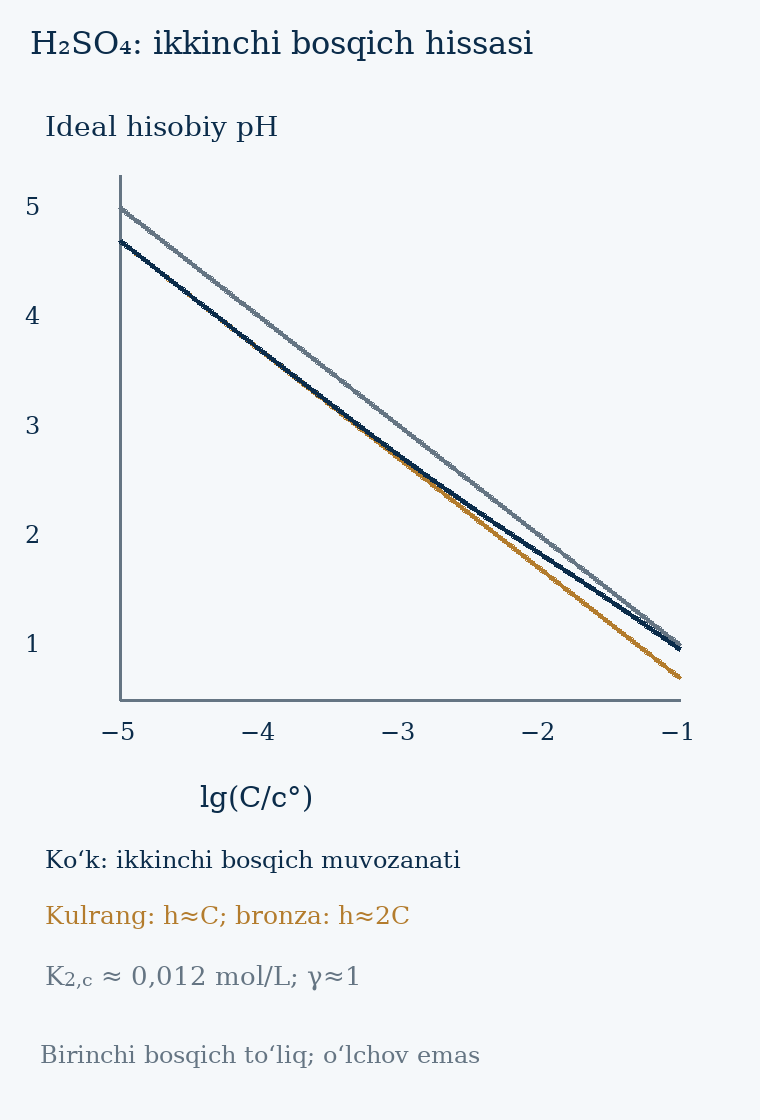

Source data for this figure (header and first rows):
log_C_over_c0, C_M, h_M, HSO4_M, SO4_M, pH_equilibrium, pH_one, pH_two
-5.0, 1e-05, 1.9983874861298838e-05, 1.6625542154921147e-08, 9.98337445784508e-06, 4.699, 5.0, 4.699
-4.987, 1.0292005271944286e-05, 2.056688740035084e-05, 1.7609361982234674e-08, 1.0274395909962051e-05, 4.687, 4.987, 4.686
-4.975, 1.0592537251772897e-05, 2.1166895577840546e-05, 1.8651361540880074e-08, 1.0573885890232017e-05, 4.674, 4.975, 4.674
-4.963, 1.0901844923851268e-05, 2.178439391408466e-05, 1.9754977832712006e-08, 1.0882089946018556e-05, 4.662, 4.963, 4.661
-4.95, 1.122018454301963e-05, 2.241989126794866e-05, 2.0923850583819147e-08, 1.1199260692435811e-05, 4.649, 4.95, 4.649
-4.938, 1.1547819846894581e-05, 2.3073911249512162e-05, 2.2161834173145198e-08, 1.1525658012721436e-05, 4.637, 4.938, 4.636
-4.925, 1.188502227437019e-05, 2.374699264443418e-05, 2.3473010260532086e-08, 1.1861549264109658e-05, 4.624, 4.925, 4.624
-4.912, 1.2232071190499326e-05, 2.44396898503391e-05, 2.486170115480909e-08, 1.2207209489344517e-05, 4.612, 4.912, 4.611
-4.9, 1.2589254117941661e-05, 2.5152573325552912e-05, 2.633248396514688e-08, 1.2562921633976514e-05, 4.599, 4.9, 4.599
-4.888, 1.2956866975170189e-05, 2.5886230050527845e-05, 2.7890205581294276e-08, 1.2928976769588895e-05, 4.587, 4.888, 4.586
-4.875, 1.333521432163324e-05, 2.66412640023012e-05, 2.9539998530866813e-08, 1.3305674323102374e-05, 4.574, 4.875, 4.574
-4.862, 1.3724609610075625e-05, 2.741829664234441e-05, 3.128729776484788e-08, 1.3693322312310777e-05, 4.562, 4.862, 4.561
-4.85, 1.4125375446227555e-05, 2.8217967418165858e-05, 3.3137858425138174e-08, 1.4092237587802417e-05, 4.549, 4.85, 4.549
-4.838, 1.4537843856076607e-05, 2.9040934279040735e-05, 3.509777465135697e-08, 1.450274608142525e-05, 4.537, 4.838, 4.536
-4.825, 1.4962356560944327e-05, 2.9887874206250806e-05, 3.717349948717348e-08, 1.4925183061457154e-05, 4.525, 4.825, 4.524
-4.812, 1.539926526059492e-05, 3.0759483758225205e-05, 3.937186595005492e-08, 1.5359893394644864e-05, 4.512, 4.812, 4.511
-4.8, 1.584893192461114e-05, 3.1656479630984936e-05, 4.170010933188893e-08, 1.5807231815279252e-05, 4.5, 4.8, 4.499
-4.787, 1.6311729092278396e-05, 3.2579599234301585e-05, 4.416589080190057e-08, 1.6267563201476496e-05, 4.487, 4.787, 4.486
-4.775, 1.6788040181225588e-05, 3.352960128399216e-05, 4.677732238728022e-08, 1.6741262858838308e-05, 4.475, 4.775, 4.474
-4.763, 1.7278259805078628e-05, 3.450726641078178e-05, 4.954299341134176e-08, 1.7228716811667286e-05, 4.462, 4.763, 4.461
-4.75, 1.778279410038923e-05, 3.551339778617535e-05, 5.247199847352804e-08, 1.77303221019157e-05, 4.45, 4.75, 4.449
-4.737, 1.8302061063110567e-05, 3.6548821765791946e-05, 5.557396706044602e-08, 1.824648709605012e-05, 4.437, 4.737, 4.436
-4.725, 1.883649089489802e-05, 3.761438855062453e-05, 5.8859094882196284e-08, 1.8777631800015825e-05, 4.425, 4.725, 4.424
-4.713, 1.9386526359522056e-05, 3.871097286669882e-05, 6.233817703360785e-08, 1.932418818248845e-05, 4.412, 4.713, 4.411
-4.7, 1.9952623149688786e-05, 3.9839474663617774e-05, 6.602264308569174e-08, 1.9886600506603094e-05, 4.4, 4.7, 4.399
-4.688, 2.0535250264571462e-05, 4.10008198324864e-05, 6.992459421860652e-08, 2.0465325670352856e-05, 4.387, 4.688, 4.386
-4.675, 2.1134890398366476e-05, 4.2195960943726635e-05, 7.40568425137583e-08, 2.1060833555852717e-05, 4.375, 4.675, 4.374
-4.662, 2.1752040340195246e-05, 4.3425878005300814e-05, 7.843295252929825e-08, 2.1673607387665948e-05, 4.362, 4.662, 4.361
-4.65, 2.238721138568338e-05, 4.4691579241874866e-05, 8.306728529040939e-08, 2.230414410039297e-05, 4.35, 4.65, 4.349
-4.638, 2.3040929760558447e-05, 4.599410189546557e-05, 8.797504483308607e-08, 2.295295471572536e-05, 4.337, 4.638, 4.336
-4.625, 2.3713737056616554e-05, 4.7334513048125255e-05, 9.317232744807482e-08, 2.362056472916848e-05, 4.325, 4.625, 4.324
-4.612, 2.4406190680419814e-05, 4.87139104672335e-05, 9.86761737797839e-08, 2.430751450664003e-05, 4.312, 4.612, 4.311
-4.6, 2.5118864315095822e-05, 5.0133423473974206e-05, 1.0450462394390297e-07, 2.501435969115192e-05, 4.3, 4.6, 4.299
-4.588, 2.5852348395621887e-05, 5.1594213835591006e-05, 1.1067677583639568e-07, 2.5741671619785492e-05, 4.287, 4.588, 4.286
-4.575, 2.6607250597988085e-05, 5.309747668202634e-05, 1.1721284681656997e-07, 2.6490037751171515e-05, 4.275, 4.575, 4.274
-4.562, 2.7384196342643615e-05, 5.464444144756046e-05, 1.2413423895681446e-07, 2.72600621036868e-05, 4.262, 4.562, 4.261
-4.55, 2.818382931264455e-05, 5.6236372838083115e-05, 1.314636080627597e-07, 2.805236570458179e-05, 4.25, 4.55, 4.249
-4.537, 2.900681198693156e-05, 5.787457182463991e-05, 1.3922493667865477e-07, 2.8867587050252905e-05, 4.238, 4.537, 4.236
-4.525, 2.985382618917957e-05, 5.956037666391037e-05, 1.4744361130503898e-07, 2.970638257787453e-05, 4.225, 4.525, 4.224
-4.513, 3.072557365267446e-05, 6.129516394628857e-05, 1.5614650406815757e-07, 3.05694271486063e-05, 4.213, 4.513, 4.211
-4.5, 3.1622776601683795e-05, 6.30803496722468e-05, 1.653620590942763e-07, 3.145741454258952e-05, 4.2, 4.5, 4.199
-4.487, 3.25461783498046e-05, 6.491739035768208e-05, 1.7512038385555765e-07, 3.237105796594904e-05, 4.188, 4.487, 4.186
-4.475, 3.3496543915782794e-05, 6.68077841689524e-05, 1.8545334576948604e-07, 3.331109057001331e-05, 4.175, 4.475, 4.174
-4.463, 3.447466065731491e-05, 6.87530720883268e-05, 1.963946743491405e-07, 3.427826598296577e-05, 4.163, 4.463, 4.161
-4.45, 3.5481338923357534e-05, 7.075483911058656e-05, 2.0798006921787972e-07, 3.5273358854139654e-05, 4.15, 4.45, 4.149
-4.438, 3.651741272548377e-05, 7.281471547152492e-05, 2.202473143197341e-07, 3.6297165411164036e-05, 4.138, 4.438, 4.136
-4.425, 3.758374042884443e-05, 7.493437790911147e-05, 2.3323639867438122e-07, 3.735050403017005e-05, 4.125, 4.425, 4.124
-4.412, 3.868120546330525e-05, 7.711555095809587e-05, 2.4698964404538026e-07, 3.843421581925987e-05, 4.113, 4.412, 4.111
-4.4, 3.9810717055349695e-05, 7.936000827884088e-05, 2.6155183990988497e-07, 3.954916521543981e-05, 4.1, 4.4, 4.099
-4.388, 4.0973210981354134e-05, 8.166957402118923e-05, 2.769703861395817e-07, 4.069624059521455e-05, 4.088, 4.388, 4.086
-4.375, 4.216965034285822e-05, 8.404612422417758e-05, 2.932954438249888e-07, 4.1876354899033234e-05, 4.075, 4.375, 4.074
-4.362, 4.34010263644744e-05, 8.649158825243034e-05, 3.105800946982449e-07, 4.3090446269776154e-05, 4.063, 4.362, 4.061
-4.35, 4.466835921509635e-05, 8.900795027007248e-05, 3.2888050963472145e-07, 4.433947870546163e-05, 4.051, 4.35, 4.049
-4.338, 4.597269885308718e-05, 9.15972507530174e-05, 3.4825612673932847e-07, 4.5624442726347854e-05, 4.038, 4.338, 4.036
-4.325, 4.731512589614803e-05, 9.426158804049753e-05, 3.6876983955079094e-07, 4.694635605659724e-05, 4.026, 4.325, 4.024
-4.312, 4.869675251658631e-05, 9.700311992671463e-05, 3.9048819592571676e-07, 4.8306264320660596e-05, 4.013, 4.312, 4.011
-4.3, 5.011872336272725e-05, 9.98240652935048e-05, 4.1348160819449796e-07, 4.9705241754532753e-05, 4.001, 4.3, 3.999
-4.287, 5.158221650723061e-05, 0.0001027, 4.378245752124208e-07, 5.114439193201819e-05, 3.988, 4.287, 3.986
-4.275, 5.308844442309879e-05, 0.0001057, 4.635959169628555e-07, 5.2624848506135934e-05, 3.976, 4.275, 3.974
-4.263, 5.46386549881854e-05, 0.0001088, 4.908790224038807e-07, 5.414777596578152e-05, 3.963, 4.263, 3.961
... 261 more rows
